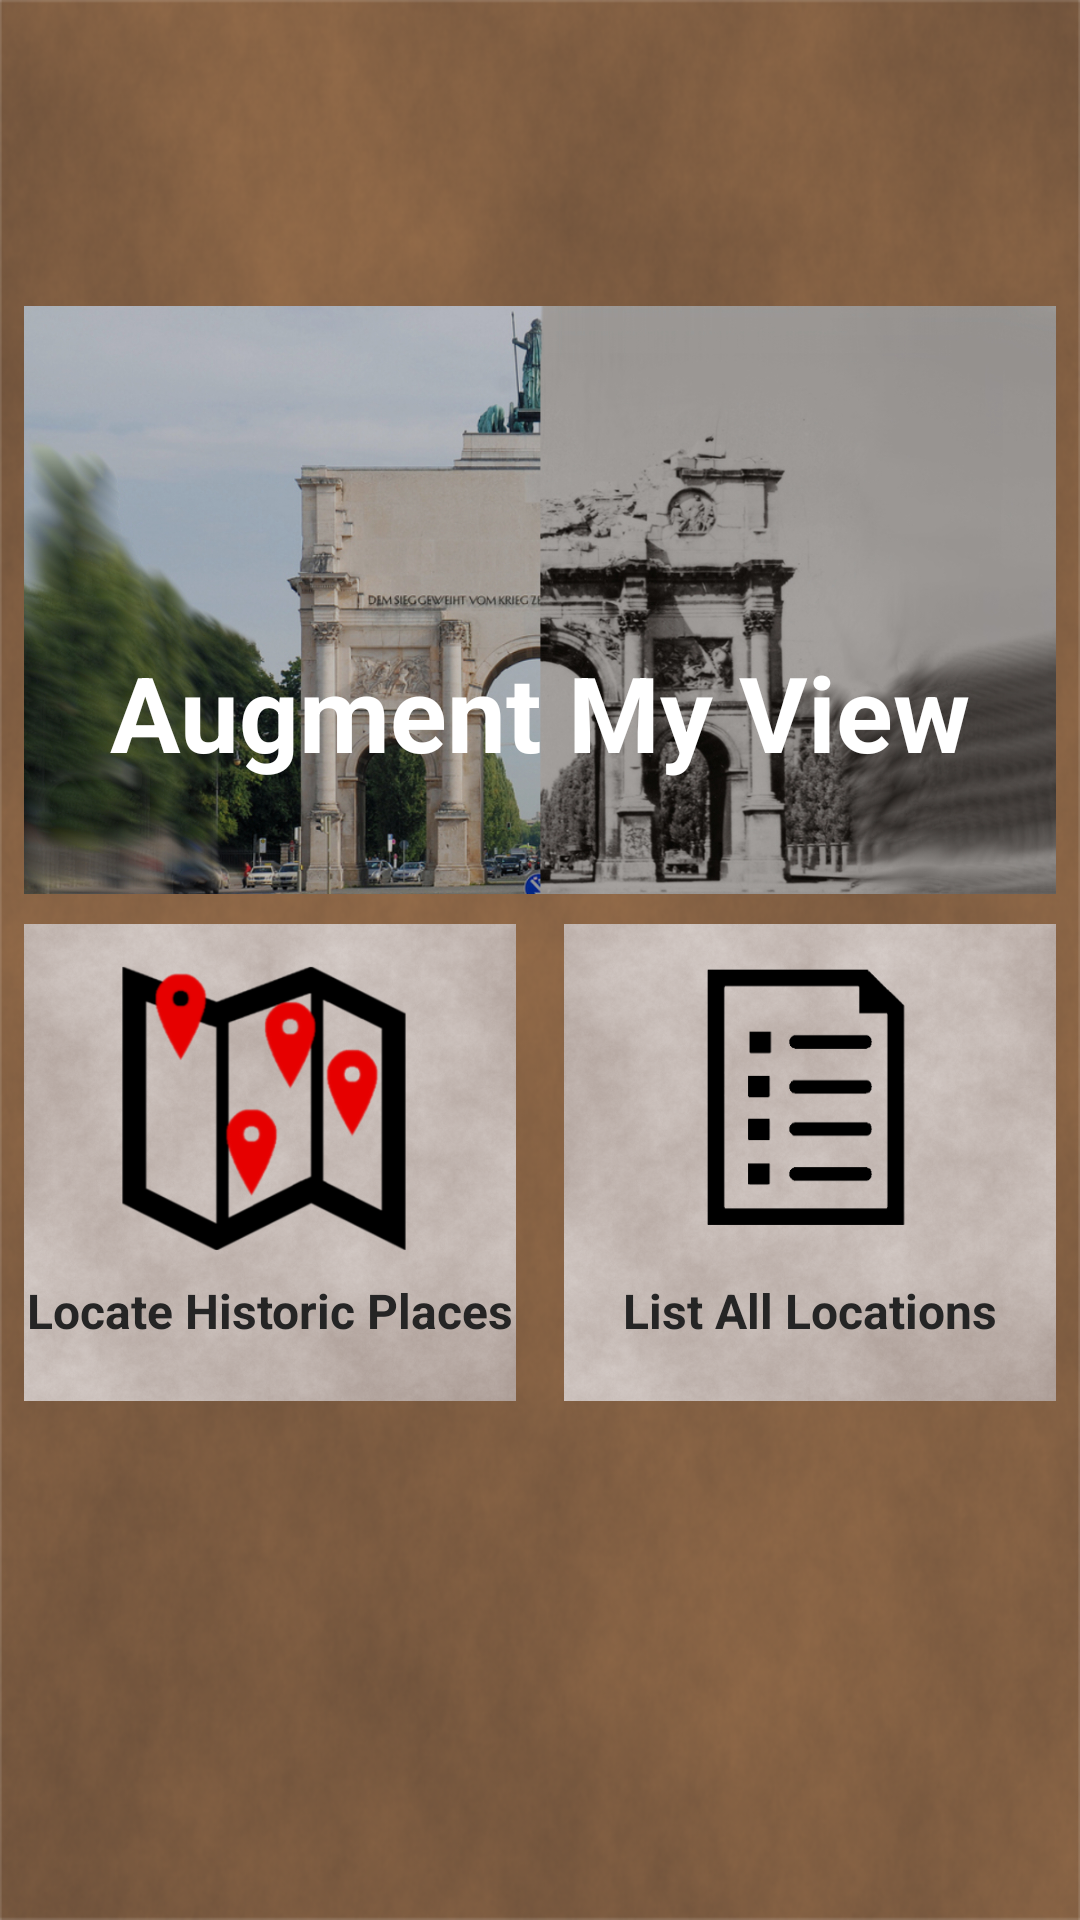

This screen was rendered from an Android layout file. Write that file and the resources it references.
<!-- AndroidManifest.xml: application theme AppTheme -->
<!-- res/layout/activity_main_menu_tiles.xml -->
<?xml version="1.0" encoding="utf-8"?>
<RelativeLayout xmlns:android="http://schemas.android.com/apk/res/android"
    android:layout_width="match_parent"
    android:layout_height="match_parent"
    android:background="@drawable/main_menu_background2"
    android:orientation="horizontal">

    <ImageButton
        android:layout_width="match_parent"
        android:layout_height="200dp"
        android:id="@+id/augmentViewImageButton"
        android:padding="2dp"
        android:layout_marginTop="100dp"
        android:layout_marginLeft="8dp"
        android:layout_marginStart="8dp"
        android:layout_marginEnd="8dp"
        android:layout_marginRight="8dp"
        android:src="@drawable/main_activity_button"
        android:scaleType="centerCrop" />

    <TextView
        android:layout_width="match_parent"
        android:layout_height="match_parent"
        android:text="@string/augmentMyView"
        android:layout_alignTop="@id/augmentViewImageButton"
        android:layout_alignBottom="@id/augmentViewImageButton"
        android:gravity="center"
        android:paddingTop="75dp"
        android:textColor="@android:color/white"
        android:textSize="35sp"
        android:textStyle="bold"/>

    <LinearLayout
        android:layout_width="match_parent"
        android:layout_height="175dp"
        android:baselineAligned="true"
        android:orientation="horizontal"
        android:layout_below="@id/augmentViewImageButton">

        <RelativeLayout
            android:layout_width="0dip"
            android:layout_height="match_parent"
            android:layout_weight="0.5">

            <ImageButton
                android:layout_width="match_parent"
                android:layout_height="match_parent"
                android:id="@+id/mapImageButton"
                android:background="@drawable/button_background"
                android:layout_margin="8dp"
                android:src="@drawable/map_with_icons"
                android:scaleType="centerInside"/>

            <TextView
                android:layout_width="match_parent"
                android:layout_height="match_parent"
                android:text="@string/locateHistoricPlaces"
                android:gravity="center_horizontal"
                android:paddingTop="0.85in"
                android:textColor="#252525"
                android:textStyle="bold"
                android:textSize="16sp"/>

        </RelativeLayout>

        <RelativeLayout
            android:layout_width="0dip"
            android:layout_height="match_parent"
            android:layout_weight="0.5">

            <ImageButton
                android:layout_width="match_parent"
                android:layout_height="match_parent"
                android:id="@+id/listAllLocationsImageButton"
                android:background="@drawable/button_background"
                android:layout_margin="8dp"
                android:src="@drawable/list_icon"
                android:scaleType="centerInside" />

            <TextView
                android:layout_width="match_parent"
                android:layout_height="match_parent"
                android:text="@string/listAllLocations"
                android:gravity="center_horizontal"
                android:paddingTop="0.85in"
                android:textColor="#252525"
                android:textStyle="bold"
                android:textSize="16sp"
                />

        </RelativeLayout>
    </LinearLayout>
</RelativeLayout>
<!-- resources referenced by this layout -->
<resources>
  <!-- drawable button_background: png bitmap (drawable, 258552 bytes) -->
  <!-- drawable list_icon: png bitmap (drawable, 6442 bytes) -->
  <!-- drawable main_activity_button: jpg bitmap (drawable, 538245 bytes) -->
  <!-- drawable main_menu_background2: png bitmap (drawable-hdpi, 290758 bytes) -->
  <!-- drawable map_with_icons: png bitmap (drawable, 25840 bytes) -->
  <string name="augmentMyView">Augment My View</string>
  <string name="listAllLocations">List All Locations</string>
  <string name="locateHistoricPlaces">Locate Historic Places</string>
  <style name="AppTheme" parent="@android:style/Theme.Holo.Light">
          <item name="android:actionBarStyle">@style/AppTheme.ActionBarStyle</item>
      </style>
  <style name="AppTheme.ActionBarStyle" parent="@android:style/Widget.Holo.Light.ActionBar">
          <item name="android:background">@color/colorPrimaryDark</item>
          <item name="android:titleTextStyle">@style/AppTheme.ActionBar.TitleTextStyle</item>
      </style>
  <color name="colorPrimaryDark">#6D513B</color>
  <style name="AppTheme.ActionBar.TitleTextStyle" parent="@android:style/TextAppearance.Holo.Widget.ActionBar.Title">
          <item name="android:textColor">@color/colorText</item>
          <item name="android:textStyle">bold</item>
      </style>
  <color name="colorText">#D5CCC8</color>
</resources>
